The GitHub repository itskevinshi/comp-vision-project contains a labelled image folder "fog" with 38 categories: apple apple scab, apple black rot, apple cedar apple rust, apple healthy, blueberry healthy, cherry including sour powdery mildew, cherry including sour healthy, corn (maize) cercospora leaf spot gray leaf spot, corn common rust, corn northern leaf blight, corn healthy, grape black rot, grape esca black measles, grape leaf blight (isariopsis leaf spot), grape healthy, orange Huanglongbing citrus greening, peach bacterial spot, peach healthy, bell pepper bacterial spot, bell pepper healthy, potato early blight, potato late blight, potato healthy, raspberry healthy, soybean healthy, squash powdery mildew, strawberry leaf scorch, strawberry healthy, tomato bacterial spot, tomato early blight, tomato late blight, tomato leaf mold, tomato septoria leaf spot, tomato spider mites two spotted spider mite, tomato target spot, tomato yellow leaf curl virus, tomato mosaic virus, tomato healthy. Examples follow, each with its label.

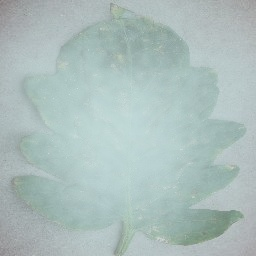
Label: tomato bacterial spot

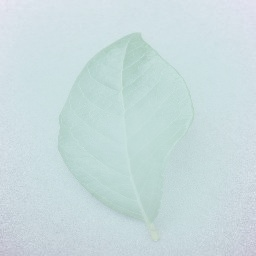
Label: blueberry healthy

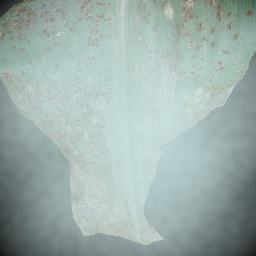
Label: corn common rust

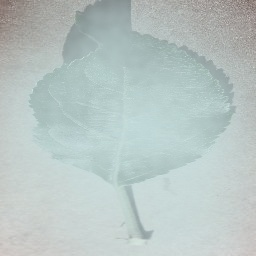
Label: apple healthy

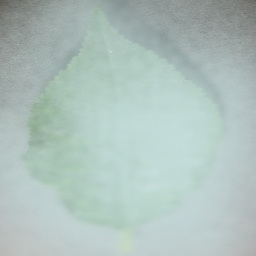
Label: cherry including sour powdery mildew

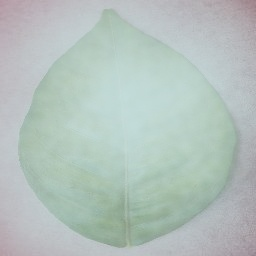
Label: orange Huanglongbing citrus greening
